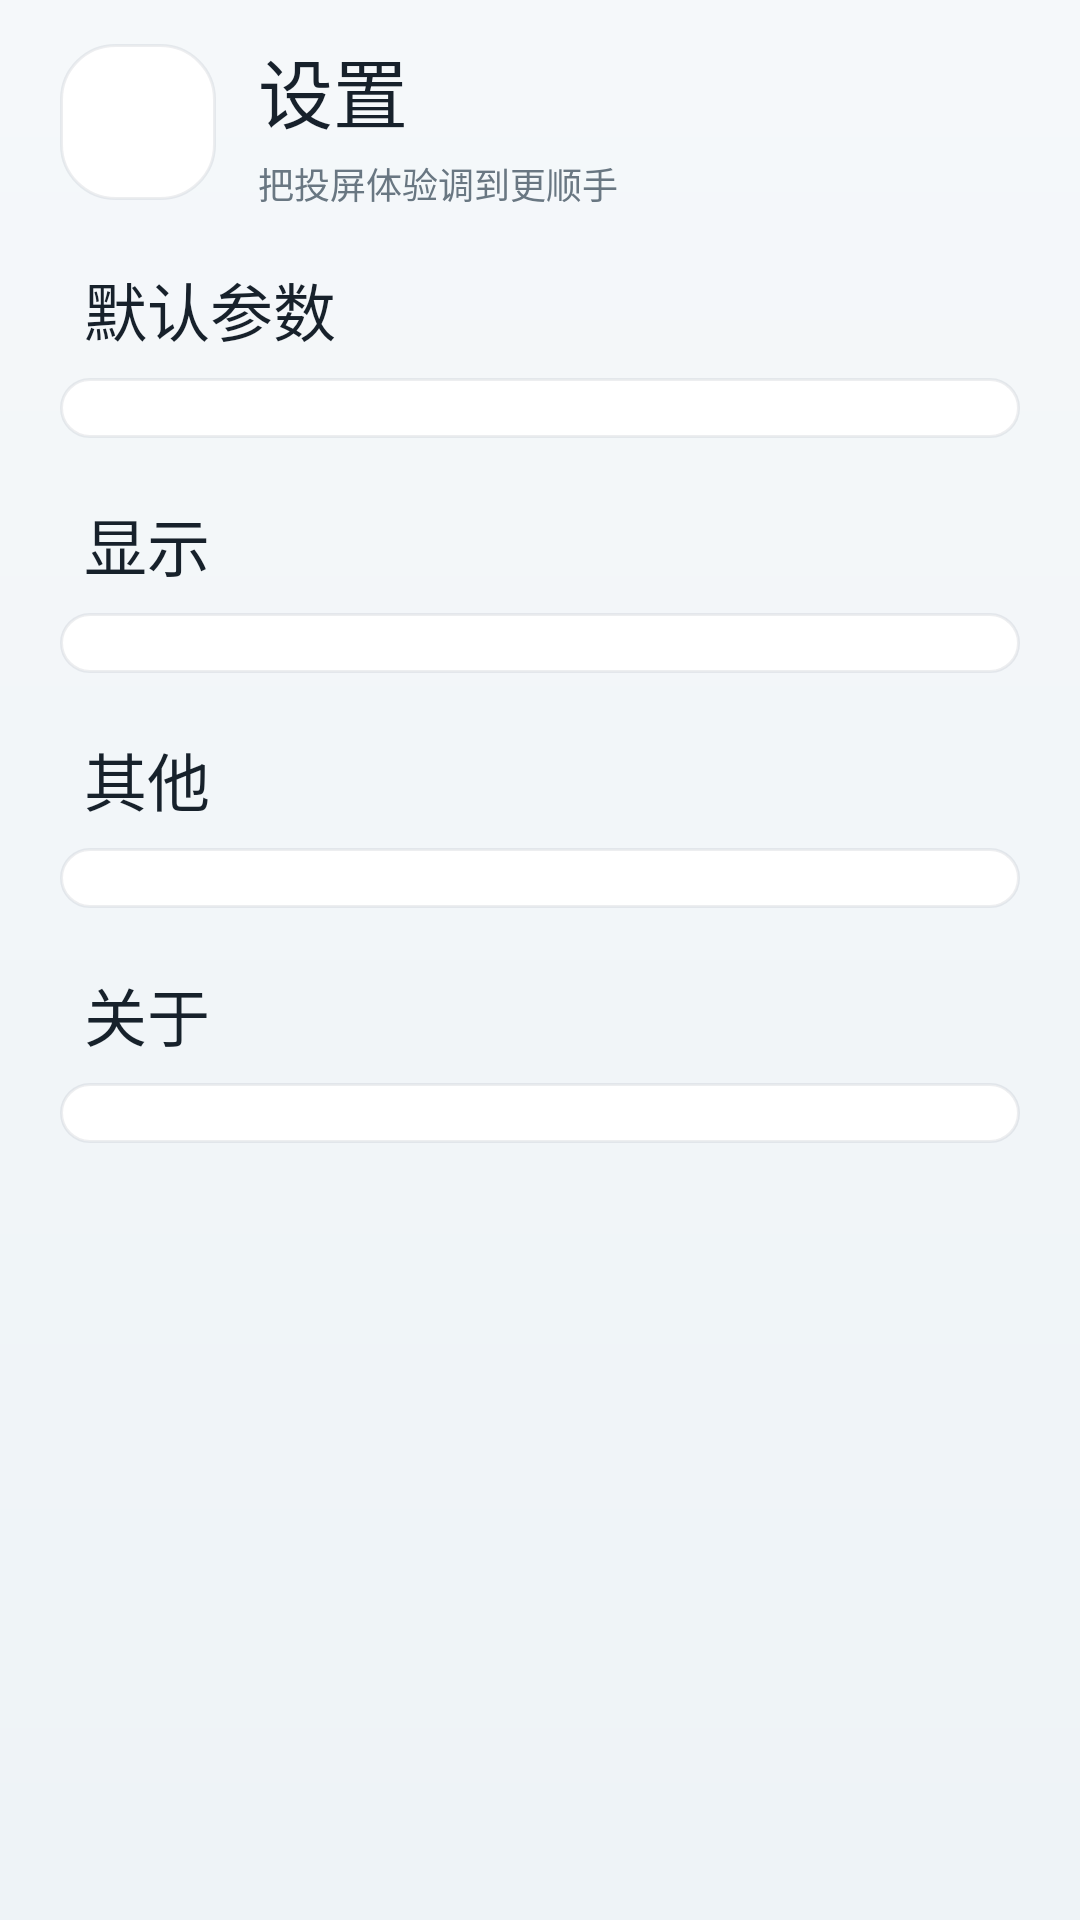

The Android layout XML behind this screen, and the referenced resources:
<!-- AndroidManifest.xml: application theme Theme.EasyControl -->
<!-- res/layout/activity_set.xml -->
<?xml version="1.0" encoding="utf-8"?>
<LinearLayout xmlns:android="http://schemas.android.com/apk/res/android"
  xmlns:tools="http://schemas.android.com/tools"
  android:layout_width="match_parent"
  android:layout_height="match_parent"
  android:background="@drawable/background_app"
  android:orientation="vertical"
  tools:context=".SetActivity">

  <LinearLayout
    android:layout_width="match_parent"
    android:layout_height="wrap_content"
    android:gravity="center_vertical"
    android:orientation="horizontal"
    android:paddingStart="@dimen/pagePadding"
    android:paddingTop="12dp"
    android:paddingEnd="@dimen/pagePadding"
    android:paddingBottom="18dp">

    <ImageView
      android:id="@+id/back_button"
      android:layout_width="52dp"
      android:layout_height="52dp"
      android:background="@drawable/toolbar_icon_background"
      android:padding="14dp"
      android:src="@drawable/chevron_left"
      android:tint="@color/onBackground" />

    <LinearLayout
      android:layout_width="0dp"
      android:layout_height="wrap_content"
      android:layout_marginStart="14dp"
      android:layout_weight="1"
      android:orientation="vertical">

      <TextView
        android:layout_width="match_parent"
        android:layout_height="wrap_content"
        android:fontFamily="sans-serif-medium"
        android:includeFontPadding="false"
        android:text="@string/set_title"
        android:textColor="@color/onBackground"
        android:textSize="@dimen/largeFont" />

      <TextView
        android:layout_width="match_parent"
        android:layout_height="wrap_content"
        android:layout_marginTop="4dp"
        android:includeFontPadding="false"
        android:text="@string/set_title_detail"
        android:textColor="@color/onBackgroundSecond"
        android:textSize="@dimen/smallSmallFont" />
    </LinearLayout>
  </LinearLayout>

  <ScrollView
    android:layout_width="match_parent"
    android:layout_height="match_parent"
    android:clipToPadding="false">

    <LinearLayout
      android:layout_width="match_parent"
      android:layout_height="wrap_content"
      android:orientation="vertical"
      android:paddingStart="@dimen/pagePadding"
      android:paddingEnd="@dimen/pagePadding"
      android:paddingBottom="36dp">

      <TextView
        android:layout_width="match_parent"
        android:layout_height="wrap_content"
        android:layout_marginStart="8dp"
        android:layout_marginBottom="8dp"
        android:fontFamily="sans-serif-medium"
        android:includeFontPadding="false"
        android:text="@string/set_default"
        android:textColor="@color/onBackground"
        android:textSize="@dimen/middleFont" />

      <LinearLayout
        android:id="@+id/set_default"
        android:layout_width="match_parent"
        android:layout_height="wrap_content"
        android:background="@drawable/background_cron"
        android:divider="@drawable/divider_line"
        android:dividerPadding="10dp"
        android:elevation="2dp"
        android:orientation="vertical"
        android:paddingStart="@dimen/cardPadding"
        android:paddingTop="10dp"
        android:paddingEnd="@dimen/cardPadding"
        android:paddingBottom="10dp"
        android:showDividers="middle" />

      <TextView
        android:layout_width="match_parent"
        android:layout_height="wrap_content"
        android:layout_marginStart="8dp"
        android:layout_marginTop="20dp"
        android:layout_marginBottom="8dp"
        android:fontFamily="sans-serif-medium"
        android:includeFontPadding="false"
        android:text="@string/set_display"
        android:textColor="@color/onBackground"
        android:textSize="@dimen/middleFont" />

      <LinearLayout
        android:id="@+id/set_display"
        android:layout_width="match_parent"
        android:layout_height="wrap_content"
        android:background="@drawable/background_cron"
        android:divider="@drawable/divider_line"
        android:dividerPadding="10dp"
        android:elevation="2dp"
        android:orientation="vertical"
        android:paddingStart="@dimen/cardPadding"
        android:paddingTop="10dp"
        android:paddingEnd="@dimen/cardPadding"
        android:paddingBottom="10dp"
        android:showDividers="middle" />

      <TextView
        android:layout_width="match_parent"
        android:layout_height="wrap_content"
        android:layout_marginStart="8dp"
        android:layout_marginTop="20dp"
        android:layout_marginBottom="8dp"
        android:fontFamily="sans-serif-medium"
        android:includeFontPadding="false"
        android:text="@string/set_other"
        android:textColor="@color/onBackground"
        android:textSize="@dimen/middleFont" />

      <LinearLayout
        android:id="@+id/set_other"
        android:layout_width="match_parent"
        android:layout_height="wrap_content"
        android:background="@drawable/background_cron"
        android:divider="@drawable/divider_line"
        android:dividerPadding="10dp"
        android:elevation="2dp"
        android:orientation="vertical"
        android:paddingStart="@dimen/cardPadding"
        android:paddingTop="10dp"
        android:paddingEnd="@dimen/cardPadding"
        android:paddingBottom="10dp"
        android:showDividers="middle" />

      <TextView
        android:id="@+id/text_about"
        android:layout_width="match_parent"
        android:layout_height="wrap_content"
        android:layout_marginStart="8dp"
        android:layout_marginTop="20dp"
        android:layout_marginBottom="8dp"
        android:fontFamily="sans-serif-medium"
        android:includeFontPadding="false"
        android:text="@string/set_about"
        android:textColor="@color/onBackground"
        android:textSize="@dimen/middleFont" />

      <LinearLayout
        android:id="@+id/set_about"
        android:layout_width="match_parent"
        android:layout_height="wrap_content"
        android:background="@drawable/background_cron"
        android:divider="@drawable/divider_line"
        android:dividerPadding="10dp"
        android:elevation="2dp"
        android:orientation="vertical"
        android:paddingStart="@dimen/cardPadding"
        android:paddingTop="10dp"
        android:paddingEnd="@dimen/cardPadding"
        android:paddingBottom="10dp"
        android:showDividers="middle" />

    </LinearLayout>
  </ScrollView>
</LinearLayout>
<!-- resources referenced by this layout -->
<resources>
  <color name="onBackground">#17212B</color>
  <color name="onBackgroundSecond">#697782</color>
  <dimen name="cardPadding">18dp</dimen>
  <dimen name="largeFont">25sp</dimen>
  <dimen name="middleFont">21sp</dimen>
  <dimen name="pagePadding">20dp</dimen>
  <dimen name="smallSmallFont">12sp</dimen>
  <!-- drawable background_app (drawable) -->
  <?xml version="1.0" encoding="utf-8"?>
  <shape xmlns:android="http://schemas.android.com/apk/res/android">
    <gradient
      android:angle="270"
      android:endColor="@color/background"
      android:startColor="@color/surfaceMuted" />
  </shape>
  <!-- drawable background_cron (drawable) -->
  <?xml version="1.0" encoding="utf-8"?>
  <shape xmlns:android="http://schemas.android.com/apk/res/android">
    <corners android:radius="@dimen/round" />
    <solid android:color="@color/cardBackground" />
    <stroke android:width="1dp" android:color="@color/onCardDivider" />
  </shape>
  <!-- drawable divider_line (drawable) -->
  <?xml version="1.0" encoding="utf-8"?>
  <shape xmlns:android="http://schemas.android.com/apk/res/android">
    <corners android:radius="1dp" />
    <solid android:color="@color/onCardDivider" />
    <size android:width="1dp" android:height="1dp" />
  </shape>
  <!-- drawable toolbar_icon_background (drawable) -->
  <?xml version="1.0" encoding="utf-8"?>
  <selector xmlns:android="http://schemas.android.com/apk/res/android">
    <item android:state_pressed="true">
      <shape>
        <corners android:radius="18dp" />
        <solid android:color="@color/surfacePressed" />
      </shape>
    </item>
    <item>
      <shape>
        <corners android:radius="18dp" />
        <solid android:color="@color/cardBackground" />
        <stroke android:width="1dp" android:color="@color/onCardDivider" />
      </shape>
    </item>
  </selector>
  <string name="set_about">关于</string>
  <string name="set_default">默认参数</string>
  <string name="set_display">显示</string>
  <string name="set_other">其他</string>
  <string name="set_title">设置</string>
  <string name="set_title_detail">把投屏体验调到更顺手</string>
  <style name="Theme.EasyControl" parent="@android:style/Theme.DeviceDefault.Light.NoActionBar">
          <item name="android:buttonStyle">@style/Widget.EasyControl.Button</item>
          <item name="android:windowFullscreen">true</item>
      </style>
  <color name="background">#EEF3F7</color>
  <color name="surfaceMuted">#F5F8FA</color>
  <dimen name="round">20dp</dimen>
  <color name="cardBackground">#FFFFFF</color>
  <color name="onCardDivider">#1F6B7785</color>
  <color name="surfacePressed">#E8F2FF</color>
  <style name="Widget.EasyControl.Button" parent="@android:style/Widget.DeviceDefault.Button">
          <item name="android:backgroundTint">@null</item>
          <item name="android:elevation">0dp</item>
          <item name="android:outlineProvider">none</item>
          <item name="android:translationZ">0dp</item>
          <item name="android:stateListAnimator">@null</item>
      </style>
</resources>
